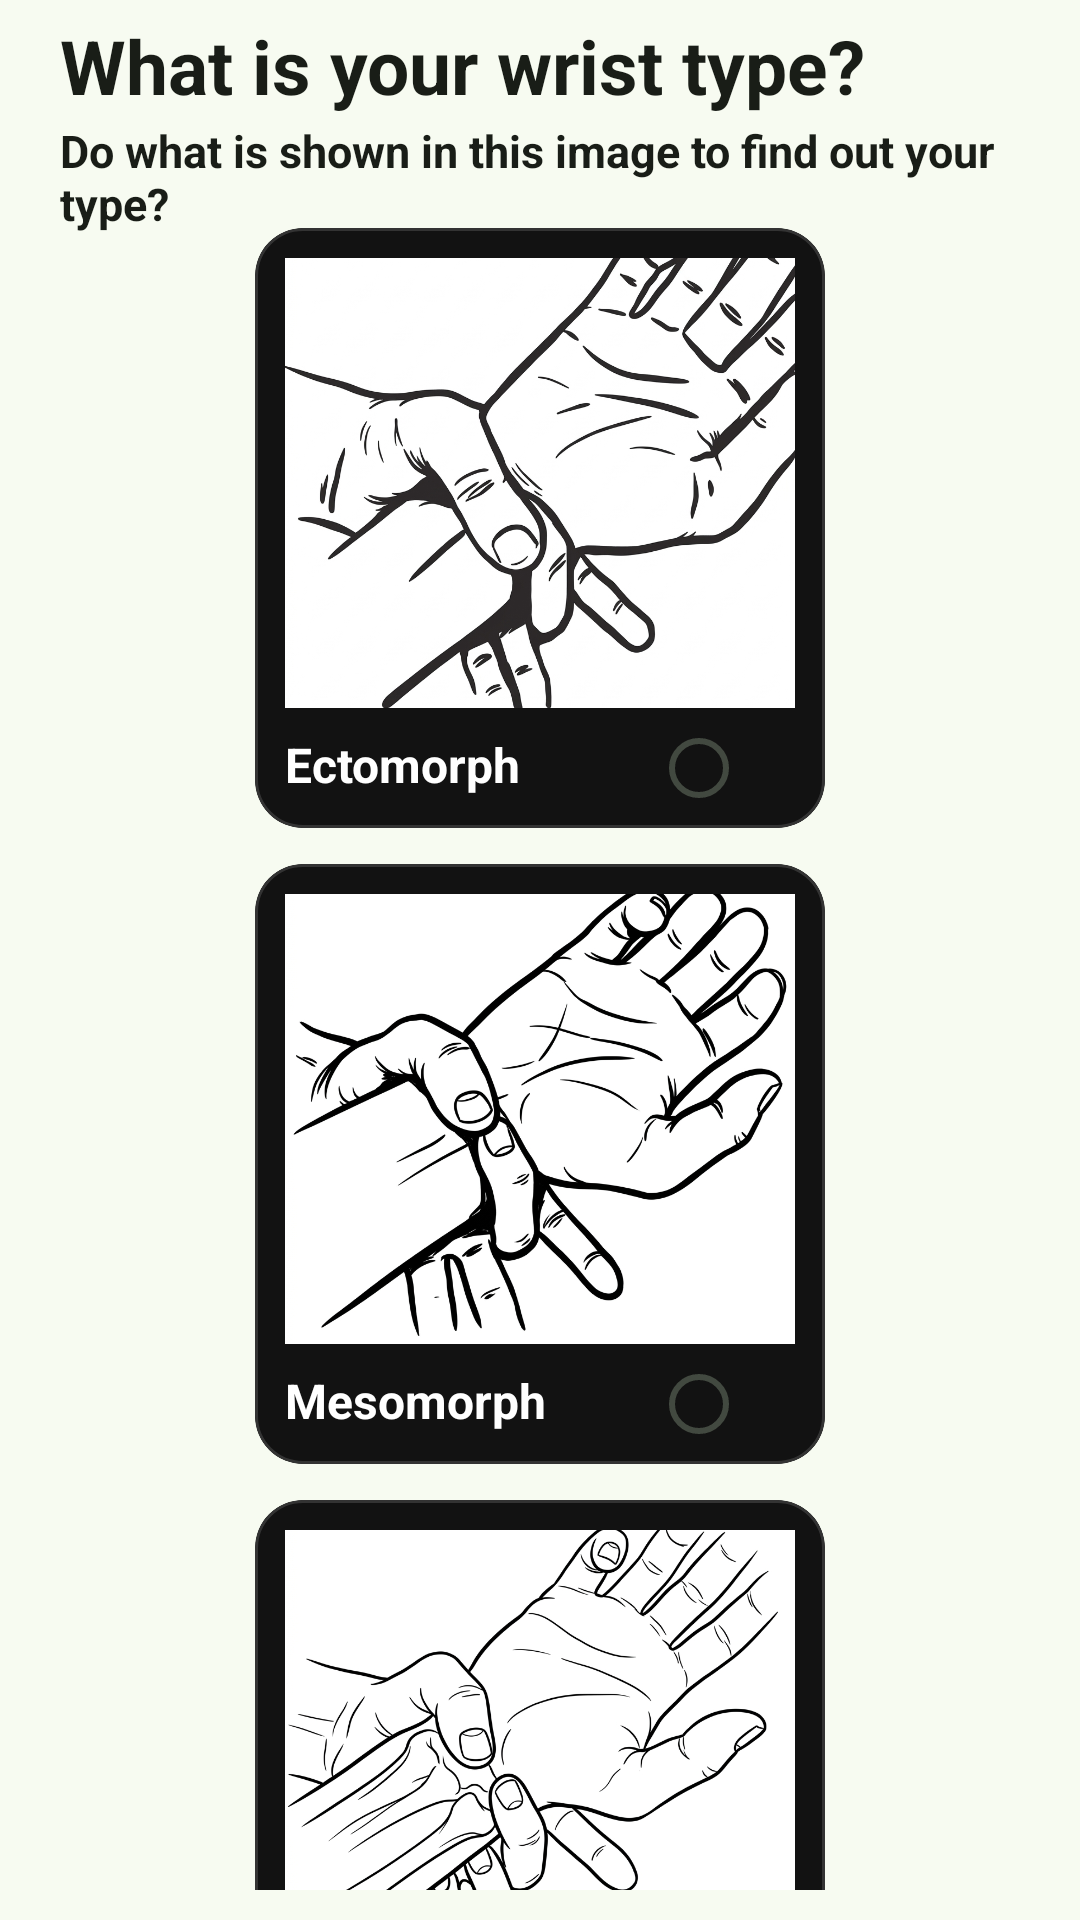

Reconstruct the res/layout file that produces this screen, plus the resources it refers to.
<!-- AndroidManifest.xml: application theme ShapeWay -->
<!-- res/layout/fragment_q2.xml -->
<?xml version="1.0" encoding="utf-8"?>
<FrameLayout xmlns:android="http://schemas.android.com/apk/res/android"
    xmlns:tools="http://schemas.android.com/tools"
    android:id="@+id/layoutFragmentQ2"
    android:layout_width="match_parent"
    android:layout_height="match_parent"
    tools:context=".activity.Q2">

    <TextView
        android:layout_width="match_parent"
        android:layout_height="wrap_content"
        android:layout_marginStart="20dp"
        android:layout_marginTop="5dp"
        android:text="What is your wrist type?"
        android:textColor="@color/md_theme_onBackground_highContrast"
        android:textSize="25sp"
        android:textStyle="bold"

        />

    <TextView
        android:layout_width="match_parent"
        android:layout_height="wrap_content"
        android:layout_marginStart="20dp"
        android:layout_marginTop="40dp"
        android:text="Do what is shown in this image to find out your type?"
        android:textColor="@color/md_theme_onBackground_highContrast"
        android:textSize="15sp"
        android:textStyle="bold"

        />


    <LinearLayout
        android:layout_width="wrap_content"
        android:layout_height="wrap_content"
        android:layout_marginTop="60dp"
        android:orientation="vertical"
        android:padding="10dp"
android:layout_gravity="center_horizontal"
        >




        <com.google.android.material.card.MaterialCardView xmlns:android="http://schemas.android.com/apk/res/android"
            xmlns:app="http://schemas.android.com/apk/res-auto"
            android:id="@+id/ectoCard"
            android:layout_width="190dp"
            android:layout_height="200dp"

            android:layout_margin="6dp"
            android:clickable="true"
            android:focusable="true"
            app:cardBackgroundColor="#121212"
            app:cardCornerRadius="16dp"
            app:strokeColor="#333333"
            app:strokeWidth="1dp">

            <RelativeLayout
                android:layout_width="wrap_content"
                android:layout_height="wrap_content"
                android:padding="10dp">

                <ImageView
                    android:id="@+id/ectoImg"
                    android:layout_width="match_parent"
                    android:layout_height="150dp"
                    android:scaleType="centerCrop"
                    android:src="@drawable/ecto" />

                <TextView
                    android:id="@+id/ectotext"
                    android:layout_width="wrap_content"
                    android:layout_height="wrap_content"
                    android:layout_below="@id/ectoImg"
                    android:layout_marginTop="8dp"
                    android:text="Ectomorph"
                    android:textColor="#FFFFFF"
                    android:textSize="16sp"
                    android:textStyle="bold" />

                <RadioButton
                    android:id="@+id/ectoRadio"
                    android:layout_width="wrap_content"
                    android:layout_height="wrap_content"
                    android:layout_below="@id/ectoImg"
                    android:layout_alignParentEnd="true"
                    android:layout_marginTop="10dp"
                    android:clickable="false"/>

            </RelativeLayout>

        </com.google.android.material.card.MaterialCardView>

        <com.google.android.material.card.MaterialCardView xmlns:android="http://schemas.android.com/apk/res/android"
            xmlns:app="http://schemas.android.com/apk/res-auto"
            android:id="@+id/mesoCard"
            android:layout_width="190dp"
            android:layout_height="200dp"
            android:layout_gravity="center_horizontal"
            android:layout_margin="6dp"
            android:clickable="true"
            android:focusable="true"
            app:cardBackgroundColor="#121212"
            app:cardCornerRadius="16dp"
            app:strokeColor="#333333"
            app:strokeWidth="1dp">

            <RelativeLayout
                android:layout_width="wrap_content"
                android:layout_height="wrap_content"
                android:padding="10dp">

                <ImageView
                    android:id="@+id/mesoImg"
                    android:layout_width="match_parent"
                    android:layout_height="150dp"
                    android:scaleType="centerCrop"
                    android:src="@drawable/meso" />

                <TextView
                    android:id="@+id/mesotext"
                    android:layout_width="wrap_content"
                    android:layout_height="wrap_content"
                    android:layout_below="@id/mesoImg"
                    android:layout_marginTop="8dp"
                    android:text="Mesomorph"
                    android:textColor="#FFFFFF"
                    android:textSize="16sp"
                    android:textStyle="bold" />

                <RadioButton
                    android:id="@+id/mesoRadio"
                    android:layout_width="wrap_content"
                    android:layout_height="wrap_content"
                    android:layout_below="@id/mesoImg"
                    android:layout_alignParentEnd="true"
                    android:layout_marginTop="10dp"
                    android:clickable="false"/>

            </RelativeLayout>

        </com.google.android.material.card.MaterialCardView>

        <com.google.android.material.card.MaterialCardView xmlns:android="http://schemas.android.com/apk/res/android"
            xmlns:app="http://schemas.android.com/apk/res-auto"
            android:id="@+id/endoCard"
            android:layout_width="190dp"
            android:layout_height="200dp"
            android:layout_gravity="center_horizontal"
            android:layout_margin="6dp"
            android:clickable="true"
            android:focusable="true"
            app:cardBackgroundColor="#121212"
            app:cardCornerRadius="16dp"
            app:strokeColor="#333333"
            app:strokeWidth="1dp">

            <RelativeLayout
                android:layout_width="wrap_content"
                android:layout_height="wrap_content"
                android:padding="10dp">

                <ImageView
                    android:id="@+id/endoImg"
                    android:layout_width="match_parent"
                    android:layout_height="150dp"
                    android:scaleType="centerCrop"
                    android:src="@drawable/endo"
                    />

                <TextView
                    android:id="@+id/endotext"
                    android:layout_width="wrap_content"
                    android:layout_height="wrap_content"
                    android:layout_below="@id/endoImg"
                    android:layout_marginTop="8dp"
                    android:text="Endomorph"
                    android:textColor="#FFFFFF"
                    android:textSize="16sp"
                    android:textStyle="bold" />

                <RadioButton
                    android:id="@+id/endoRadio"
                    android:layout_width="wrap_content"
                    android:layout_height="wrap_content"
                    android:layout_below="@id/endoImg"
                    android:layout_alignParentEnd="true"
                    android:layout_marginTop="10dp"
                    android:clickable="false"/>

            </RelativeLayout>

        </com.google.android.material.card.MaterialCardView>


    </LinearLayout>

</FrameLayout>
<!-- resources referenced by this layout -->
<resources>
  <color name="md_theme_onSecondary">#FFFFFF</color>
  <color name="md_theme_secondaryContainer">#D4E3FF</color>
  <color name="md_theme_primary">#3C6939</color>
  <color name="md_theme_onPrimary">#FFFFFF</color>
  <color name="md_theme_primaryContainer">#BCF0B4</color>
  <color name="md_theme_onPrimaryContainer">#245024</color>
  <color name="md_theme_secondary">#3C6090</color>
  <color name="md_theme_tertiary">#3C6939</color>
  <color name="md_theme_onTertiary">#FFFFFF</color>
  <color name="md_theme_tertiaryContainer">#BCF0B4</color>
  <color name="md_theme_error">#BA1A1A</color>
  <color name="md_theme_onError">#FFFFFF</color>
  <color name="md_theme_errorContainer">#FFDAD6</color>
  <color name="md_theme_onErrorContainer">#93000A</color>
  <color name="md_theme_background">#F7FBF1</color>
  <color name="md_theme_onBackground">#191D17</color>
  <color name="md_theme_surface">#F7FBF1</color>
  <color name="md_theme_onSurface">#191D17</color>
  <color name="md_theme_surfaceVariant">#DEE5D8</color>
  <color name="md_theme_onSurfaceVariant">#424940</color>
  <color name="md_theme_outline">#72796F</color>
  <color name="md_theme_outlineVariant">#C2C9BD</color>
  <color name="md_theme_inverseSurface">#2D322C</color>
  <color name="md_theme_inverseOnSurface">#EFF2E9</color>
  <color name="md_theme_inversePrimary">#A1D39A</color>
  <color name="md_theme_primaryFixed">#BCF0B4</color>
  <color name="md_theme_onPrimaryFixed">#002204</color>
  <color name="md_theme_primaryFixedDim">#A1D39A</color>
  <color name="md_theme_secondaryFixed">#D4E3FF</color>
  <color name="md_theme_onSecondaryFixed">#001C3A</color>
  <color name="md_theme_secondaryFixedDim">#A6C8FF</color>
  <color name="md_theme_tertiaryFixed">#BCF0B4</color>
  <color name="md_theme_onTertiaryFixed">#002203</color>
  <color name="md_theme_tertiaryFixedDim">#A1D399</color>
  <color name="md_theme_surfaceDim">#D8DBD2</color>
  <color name="md_theme_surfaceBright">#F7FBF1</color>
  <color name="md_theme_surfaceContainer">#ECEFE6</color>
  <color name="colorAppBackground">#006874</color>
  <color name="colorOnAppBackground">#FFFFFF</color>
  <color name="colorAppBackgroundContainer">#9EEFFD</color>
  <color name="colorPrimaryText">#006874</color>
  <color name="colorOnPrimaryText">#FFFFFF</color>
  <color name="colorPrimaryTextContainer">#9EEFFD</color>
  <color name="colorOnPrimaryTextContainer">#004F58</color>
  <color name="colorCard">#006874</color>
  <color name="colorOnCard">#FFFFFF</color>
  <color name="colorCardContainer">#9EEFFD</color>
  <color name="colorOnCardContainer">#004F58</color>
  <color name="colorBorder">#006874</color>
  <color name="colorOnBorder">#FFFFFF</color>
  <color name="colorBorderContainer">#9EEFFD</color>
  <color name="colorOnBorderContainer">#004F58</color>
  <color name="colorSecondaryText">#006874</color>
  <color name="colorOnSecondaryText">#FFFFFF</color>
  <color name="colorSecondaryTextContainer">#9EEFFD</color>
  <color name="colorDisabledText">#006874</color>
  <color name="colorOnDisabledText">#FFFFFF</color>
  <color name="colorDisabledTextContainer">#9EEFFD</color>
  <color name="colorOnDisabledTextContainer">#004F58</color>
  <color name="colorSuccess">#3B6939</color>
  <color name="colorOnSuccess">#FFFFFF</color>
  <color name="colorSuccessContainer">#BCF0B4</color>
  <color name="colorOnSuccessContainer">#235024</color>
  <color name="colorWarning">#775A0B</color>
  <color name="colorOnWarning">#FFFFFF</color>
  <color name="colorWarningContainer">#FFDF9E</color>
  <color name="colorOnWarningContainer">#5B4300</color>
  <color name="colorError">#904A45</color>
  <color name="colorOnError">#FFFFFF</color>
  <color name="colorErrorContainer">#FFDAD6</color>
  <color name="colorOnErrorContainer">#73332F</color>
  <color name="colorStartWorkout">#855318</color>
  <color name="colorOnStartWorkout">#FFFFFF</color>
  <color name="colorStartWorkoutContainer">#FFDCBE</color>
  <color name="colorOnStartWorkoutContainer">#693C00</color>
</resources>
